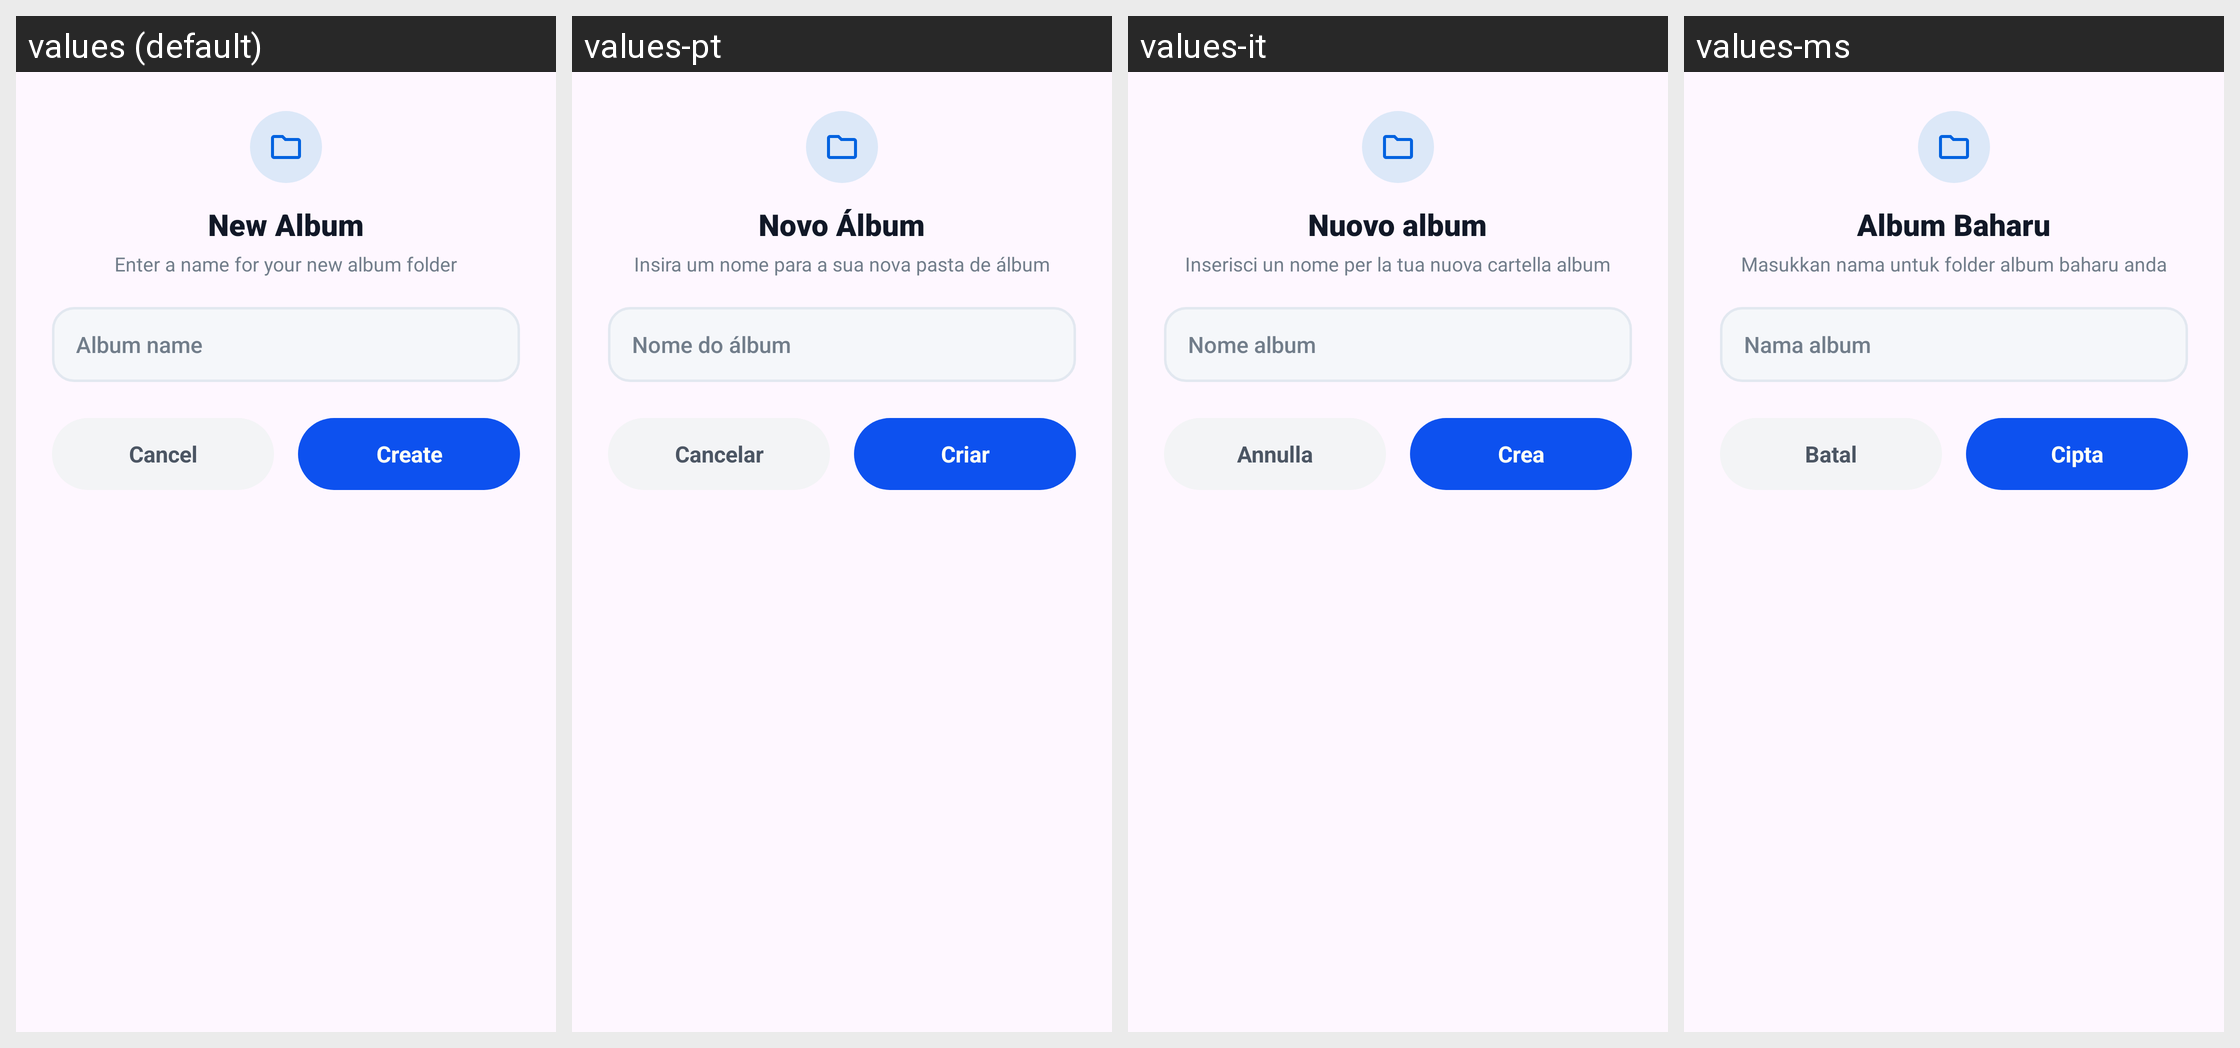

The Android screen above is rendered under several locales of the same app. Produce the string resources it draws, with the default and per-locale values.
Android screen res/layout/dialog_create_album.xml rendered under 4 locales, left to right: values (default), values-pt, values-it, values-ms. Device: Nexus 5 (rendered at 1080×1920; each locale shown at half size, 540×960, under a caption strip naming it); theme Theme.GalleryApp.
Other locales in the repository, not shown: values-de, values-es, values-fa, values-fr, values-hi, values-ja, values-ko, values-ru, values-ur.
Strings drawn on this screen, with the default value and each locale's value (text and hints the layout hard-codes, and strings that could not be matched under every locale, appear in the picture but are not listed):

new_album
  values: New Album
  values-pt: Novo Álbum
  values-it: Nuovo album
  values-ms: Album Baharu

enter_a_name_for_your_new_album_folder
  values: Enter a name for your new album folder
  values-pt: Insira um nome para a sua nova pasta de álbum
  values-it: Inserisci un nome per la tua nuova cartella album
  values-ms: Masukkan nama untuk folder album baharu anda

album_name
  values: Album name
  values-pt: Nome do álbum
  values-it: Nome album
  values-ms: Nama album

cancel
  values: Cancel
  values-pt: Cancelar
  values-it: Annulla
  values-ms: Batal

create
  values: Create
  values-pt: Criar
  values-it: Crea
  values-ms: Cipta
